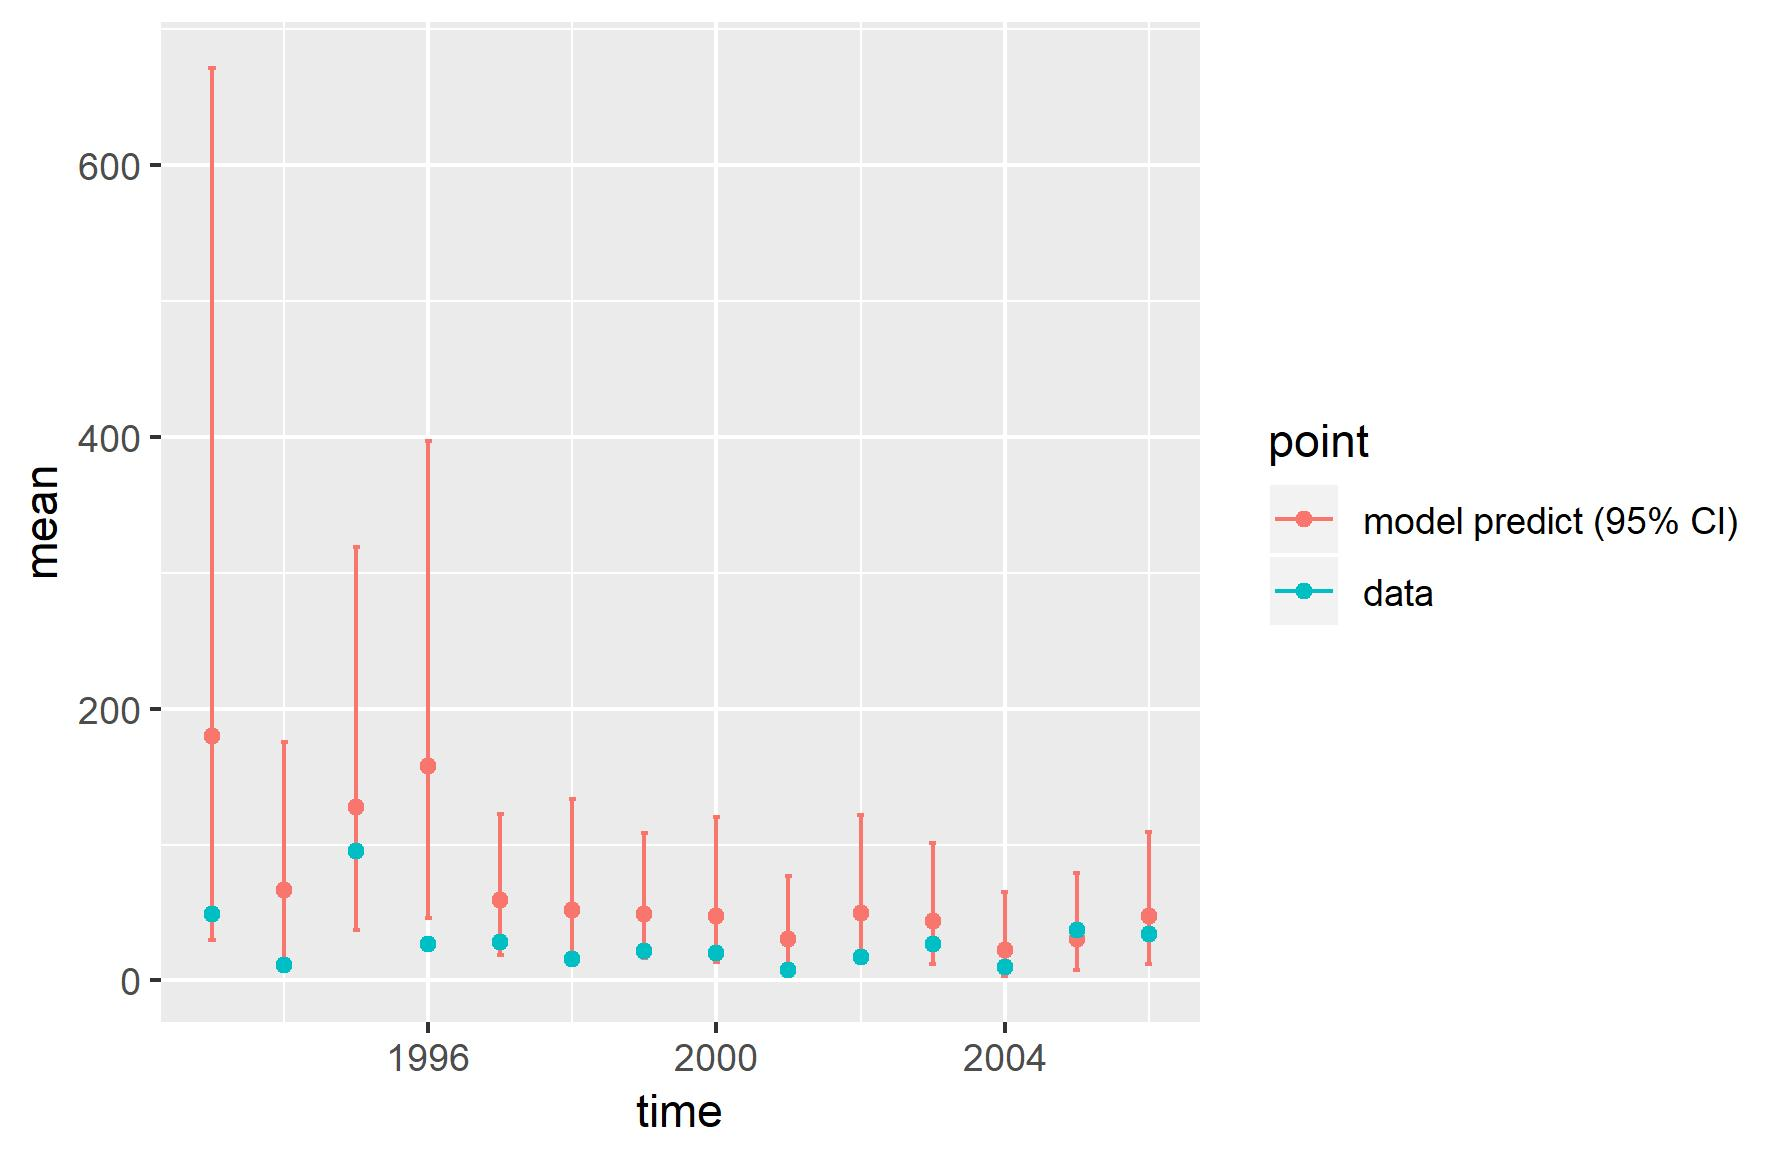

Values plotted in this chart, from the file beside it:
, point, mean, low, high, time
1, model predict (95% CI), 180.2, 29.59, 671.8, 1993
2, model predict (95% CI), 66.64, 12.43, 175.4, 1994
3, model predict (95% CI), 127.6, 37.25, 318.8, 1995
4, model predict (95% CI), 158, 46, 396.8, 1996
5, model predict (95% CI), 59.33, 18.96, 122.6, 1997
6, model predict (95% CI), 51.68, 12.46, 133.9, 1998
7, model predict (95% CI), 49.25, 16.46, 108.5, 1999
8, model predict (95% CI), 47.76, 13.52, 120, 2000
9, model predict (95% CI), 30.54, 8.338, 76.75, 2001
10, model predict (95% CI), 49.89, 13.7, 121.9, 2002
11, model predict (95% CI), 43.98, 12.27, 101, 2003
12, model predict (95% CI), 22.2, 3.043, 64.74, 2004
13, model predict (95% CI), 30.4, 7.736, 79.31, 2005
14, model predict (95% CI), 47.11, 12.34, 109.4, 2006
X1993, data, 49, 49, 49, 1993
X1994, data, 11, 11, 11, 1994
X1995, data, 95, 95, 95, 1995
X1996, data, 27, 27, 27, 1996
X1997, data, 28, 28, 28, 1997
X1998, data, 16, 16, 16, 1998
X1999, data, 22, 22, 22, 1999
X2000, data, 20, 20, 20, 2000
X2001, data, 8, 8, 8, 2001
X2002, data, 17, 17, 17, 2002
X2003, data, 27, 27, 27, 2003
X2004, data, 10, 10, 10, 2004
X2005, data, 37, 37, 37, 2005
X2006, data, 34, 34, 34, 2006
